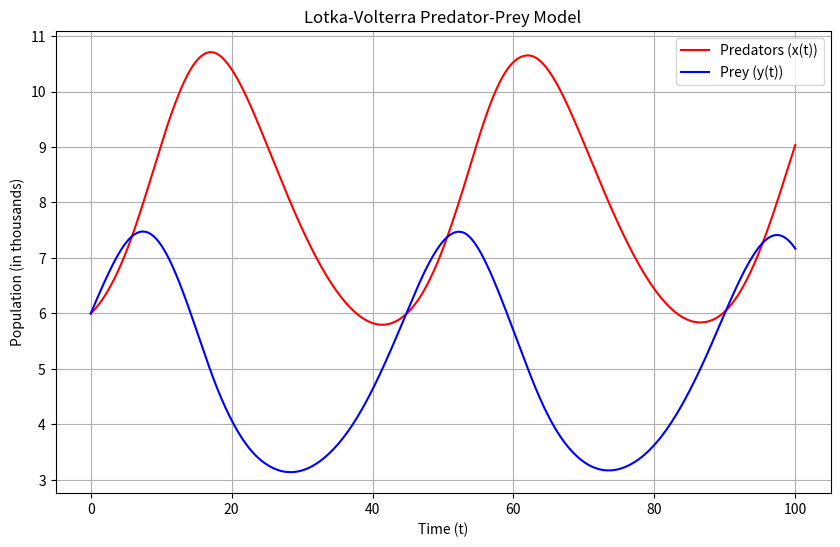

Source code (Python):
import numpy as np
import matplotlib.pyplot as plt
from scipy.integrate import solve_ivp

# Define the Lotka-Volterra system
def lotka_volterra(t, z):
    x, y = z  # z is a list or array containing the values of the two state variables
    dxdt = -0.1 * x + 0.02 * x * y
    dydt = 0.2 * y - 0.025 * x * y
    return [dxdt, dydt]

# Initial conditions
x0 = 6 
y0 = 6  
z0 = [x0, y0]

# Time span for the solution
t_eval = np.linspace(0, 100, 1000) # number of points /time format: np.linspace(start,stop,number)

# Solve the system using solve_ivp
sol = solve_ivp(lotka_volterra, [0,100], z0, t_eval=t_eval) #solve_ivp format:solve_ivp(function name,[range_start,stop],[initial_value],t_eval=x)

# Extract the solutions
x = sol.y[0]  # Predator population predator,prey 2 ti different way te solution asbe .eder alada kore dekhar jonno
y = sol.y[1]  # Prey population
t = sol.t     # Time points solution je time er jonno asbe

# Plot the solutions
plt.figure(figsize=(10, 6))
plt.plot(t, x, 'r-', label='Predators (x(t))')
plt.plot(t, y, 'b-', label='Prey (y(t))')
plt.xlabel('Time (t)')
plt.ylabel('Population (in thousands)')
plt.title('Lotka-Volterra Predator-Prey Model')
plt.legend()
plt.grid()
plt.show()

# Find the first time when x ≈ y, excluding t=0
r = np.where(t > 0)[0]  # Exclude t=0,[0] meaning only 1st equal time will show

# Find the first crossing point where x(t) ≈ y(t) for t > 0;
#The expression np.where(np.diff(np.sign(x[r] - y[r])) != 0)[0] detects the indices
#  where the predator and prey populations cross each other.

c = np.where(np.diff(np.sign(x[r] - y[r]))!= 0)[0]  # x[r] - y[r] is positive when predators > prey and negative when prey > predators.
if c.size > 0:
    p =r[c[0]]  # First crossing after t=0
    t_equal = t[p]
    x_equal = x[p]
    y_equal = y[p]

    #Now print t,x,y,or no crossing found
    print(f"The populations are first equal at t ≈ {t_equal:.2f} (t > 0)")
    print(f"At t ≈ {t_equal:.2f}, predators = {x_equal:.2f} thousand, prey = {y_equal:.2f} thousand")
else:
    print("No crossing found for t > 0 within the time range.")